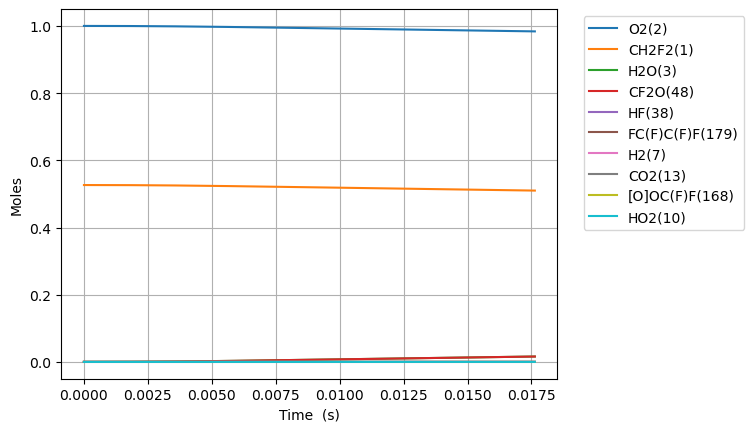

The table this chart was drawn from, first rows:
Time (s), Volume (m^3), N2, Ne, CH2F2(1), O2(2), H2O(3), OH(4), HF(38), CHF(40), CHF2(81), FC1OO1(129), [O]C([O])F(131), H(5), CFO2(136), CO2(13), F(37), HO2(10), [O]OC(F)F(168), H2(7), O(6), CF2O(48), CHFO(46), FC(F)C(F)F(179)
0.0, 0.1442, 3.76, 0.0, 0.5264, 1.0, 0.0, 0.0, 0.0, 0.0, 0.0, 0.0, 0.0, 0.0, 0.0, 0.0, 0.0, 0.0, 0.0, 0.0, 0.0, 0.0, 0.0, 0.0
1e-15, 0.1442, 3.76, 0.0, 0.5264, 1.0, 2.64513059700043e-37, 1.0764115253042672e-28, 3.8809136795847115e-18, 3.8809136702792874e-18, 1.509459778931848e-18, 1.0293398083688933e-31, 1.2532335244457781e-30, 9.193946170253678e-27, 9.193923966328416e-27, 2.4288236055233855e-35, 2.428823051403957e-35, 1.5094597840378928e-18, 4.997179602292009e-27, 1.6952676899010974e-22, 1.1807678714892262e-28, 1.076411495667741e-28, 1.1014402080436857e-28, 1.7298564565643288e-39
3.0000000000000002e-15, 0.1442, 3.76, 0.0, 0.5264, 1.0, 2.234865469136465e-36, 5.404025293985009e-28, 9.583480718974495e-18, 9.583480672257465e-18, 3.727441481887659e-18, 5.1680063185149005e-31, 6.2917102451738e-30, 4.615731790646015e-26, 4.6157250777649004e-26, 2.0521081024428175e-34, 2.052107269205612e-34, 3.727441507522131e-18, 2.508788119698588e-26, 4.186273275062369e-22, 5.757356656581922e-28, 5.404025060996345e-28, 5.529679402927132e-28, 8.68745634334678e-39
7e-15, 0.1442, 3.76, 0.0, 0.5264, 1.0, 3.4926522831633254e-35, 3.32589218904678e-27, 2.510713543731334e-17, 2.5107135149794727e-17, 9.765280485906819e-18, 3.181335927427418e-30, 3.872136795039603e-29, 2.8407374479311773e-25, 2.8407348286668225e-25, 3.207038466930366e-33, 3.207034526149071e-33, 9.765280643673598e-18, 1.5440264927102205e-25, 1.0967344034676265e-21, 3.484984522190361e-27, 3.325891849082377e-27, 3.403225432931178e-27, 5.34680060209061e-38
1.5e-14, 0.1442, 3.76, 0.0, 0.5264, 1.0, 3.4525977901960222e-34, 1.5785907415343502e-26, 5.615444487399103e-17, 5.615444350932212e-17, 2.184095816715689e-17, 1.5105732237287546e-29, 1.8377918867366212e-28, 1.3483180076759235e-24, 1.3483170418311056e-24, 3.170259071141259e-32, 3.1702509165523445e-32, 2.184095891597623e-17, 7.328516619474568e-25, 2.452948555397768e-21, 1.6432447593823157e-26, 1.5785904135314615e-26, 1.615295752631764e-26, 2.5388508578017036e-37
3.1e-14, 0.1442, 3.76, 0.0, 0.5264, 1.0, 3.029172287869976e-33, 6.82620916881875e-26, 1.182490637473464e-16, 1.1824905784618842e-16, 4.599231222250416e-17, 6.537170065241282e-29, 7.946487535440795e-28, 5.830452014762485e-24, 5.8304483533169225e-24, 2.7814588335876556e-31, 2.7814443133341563e-31, 4.59923154605803e-17, 3.1690275077994364e-24, 5.165376859320063e-21, 7.08432462343524e-26, 6.826206324184669e-26, 6.984928908417937e-26, 1.0988421089095656e-36
6.300000000000001e-14, 0.1442, 3.76, 0.0, 0.5264, 1.0, 2.5317557548230744e-32, 2.8343915705286157e-25, 2.42438301494057e-16, 2.42438276991168e-16, 9.429501510458814e-17, 2.7185925228918313e-28, 3.29908287452225e-27, 2.4209300713274965e-23, 2.42092862658006e-23, 2.324717899245713e-30, 2.3246934759488248e-30, 9.429502854978392e-17, 1.315848979658522e-23, 1.059023346767321e-20, 2.9372842200832873e-25, 2.834389206550617e-25, 2.9002941319342293e-25, 4.5708391441538115e-36
1.2700000000000001e-13, 0.1442, 3.76, 0.0, 0.5264, 1, 2.0691728168216365e-31, 1.1546927273617761e-24, 4.908167769874782e-16, 4.908166771661212e-16, 1.9090039995432176e-16, 1.1109509605267105e-27, 1.3436166743697476e-26, 9.86253109199678e-23, 9.862525137095838e-23, 1.8999615068829537e-29, 1.8999214693307222e-29, 1.9090045472817465e-16, 5.36058512831692e-23, 2.1439946688497813e-20, 1.1957537955579737e-24, 1.1546908007911497e-24, 1.1815394374586636e-24, 1.8687897424323475e-35
2.55e-13, 0.1442, 3.76, 0.0, 0.5264, 1, 1.67293588695776e-30, 4.6608028447228585e-24, 9.875737279743195e-16, 9.875733250560495e-16, 3.841110859961133e-16, 4.5119356249148175e-27, 5.420270277955593e-26, 3.9809050314836758e-22, 3.9809024367707745e-22, 1.5361248115039919e-28, 1.536059980527279e-28, 3.841113070849031e-16, 2.16374278057898e-22, 4.3139373163292876e-20, 4.824830294890033e-24, 4.6607872903425584e-24, 4.769158046747184e-24, 7.597212849175758e-35
5.11e-13, 0.1442, 3.76, 0.0, 0.5264, 1, 1.3454094728567916e-29, 1.8727476733754244e-23, 1.9810876299479987e-15, 1.9810860109963687e-15, 7.705321234494902e-16, 1.8351495749795047e-26, 2.1754162154371606e-25, 1.5995529394417786e-21, 1.5995517164394006e-21, 1.2353784596719669e-27, 1.2352741150825476e-27, 7.705330117982535e-16, 8.694055961381824e-22, 8.653822637884723e-20, 1.9383131616067e-23, 1.8727351730377887e-23, 1.9162785160759336e-23, 3.0960390421726285e-34
1e-12, 0.1442, 3.76, 0.0, 0.5264, 1, 1.0367266970349057e-28, 7.254755823059432e-23, 3.878854419264899e-15, 3.878848147724809e-15, 1.5086554048843691e-15, 7.278703631334171e-26, 8.408231480804085e-25, 6.196389794997317e-21, 6.196383624428384e-21, 9.519332996805654e-27, 9.517729188212821e-27, 1.5086588461925076e-15, 3.367925966971058e-21, 1.6943681912654815e-19, 7.508095598308465e-23, 7.254659533069293e-23, 7.423333387928942e-23, 1.2326100834029151e-33
1.023e-12, 0.1442, 3.76, 0.0, 0.5264, 1, 1.0791607916038877e-28, 7.50789731067238e-23, 3.968115433895346e-15, 3.968108943521852e-15, 1.543372859839384e-15, 7.534739916193389e-26, 8.701390481015617e-25, 6.412600935442669e-21, 6.412594532166107e-21, 9.90896685029047e-27, 9.907292514760871e-27, 1.5433764212253661e-15, 3.485443285026592e-21, 1.7333593494085718e-19, 7.770069005351697e-23, 7.507797079655641e-23, 7.682356418711395e-23, 1.2760234619740194e-33
2.047e-12, 0.1442, 3.76, 0.0, 0.5264, 1, 8.644708799745354e-28, 3.0065723203733193e-22, 7.942171041790007e-15, 7.942145051176155e-15, 3.089048978583473e-15, 3.158636275959151e-25, 3.468664641254772e-24, 2.5679148740993982e-20, 2.5679110976778808e-20, 7.937540129656652e-26, 7.934857667277753e-26, 3.0890632400879473e-15, 1.395739643067704e-20, 3.469313691248005e-19, 3.111425300917439e-22, 3.006492042820628e-22, 3.0763894312406386e-22, 5.3887071373904134e-33
4.095e-12, 0.1442, 3.76, 0.0, 0.5264, 1, 6.920468698318362e-27, 1.203336188816409e-21, 1.5890282257579464e-14, 1.5890178237089768e-14, 6.1803798001829034e-15, 1.375885608945241e-24, 1.3757561261886532e-23, 1.0277372602925898e-19, 1.0277347764422708e-19, 6.3541544910406435e-25, 6.349860800517691e-25, 6.180436877900218e-15, 5.586063425118722e-20, 6.941223740223519e-19, 1.245276301777039e-21, 1.2032719274519013e-21, 1.2312427574042021e-21, 2.379919331181223e-32
8.191e-12, 0.1442, 3.76, 0.0, 0.5264, 1, 5.538465737933135e-26, 4.81495484729882e-21, 3.178650468916315e-14, 3.1786088492870247e-14, 1.2362955781861224e-14, 6.376937409102362e-24, 5.407112394376521e-23, 4.1120620058689045e-19, 4.112044282327483e-19, 5.084931709025988e-24, 5.078063825856661e-24, 1.236318415430262e-14, 2.235029997030567e-19, 1.3885054762466493e-18, 4.982729789028209e-21, 4.814440563584022e-21, 4.926324784346264e-21, 1.1308618654391315e-31
1e-11, 0.1442, 3.76, 0.0, 0.5264, 1, 1.4102283368125478e-25, 8.005801220834349e-21, 3.8807077535553096e-14, 3.880638557195816e-14, 1.509341721795155e-14, 1.2068613084083476e-23, 8.825954267572126e-23, 6.836641564394294e-19, 6.836598341844934e-19, 1.2946374092066429e-23, 1.2916784887389857e-23, 1.5093796905507095e-14, 3.7159208559078206e-19, 1.6951819746113464e-18, 8.284758779569294e-21, 8.004491674130193e-21, 8.190456577218824e-21, 2.1957612708767315e-31
1.6383e-11, 0.1442, 3.76, 0.0, 0.5264, 1, 4.431944640489589e-25, 1.9264602991026315e-20, 6.35789495524171e-14, 6.35772845525099e-14, 2.472776511544437e-14, 3.2151512936711687e-23, 2.088923103739387e-22, 1.6450235440606308e-18, 1.6450102245603851e-18, 4.068522800635449e-23, 4.05754673283884e-23, 2.4728678713654214e-14, 8.94119799919887e-19, 2.777280420748361e-18, 1.9935864941329232e-20, 1.9260487383702437e-20, 1.9707843660638135e-20, 5.953225563252736e-31
3.2767e-11, 0.1442, 3.76, 0.0, 0.5264, 1, 3.5465615798252246e-24, 7.708048428893699e-20, 1.2716383928034757e-13, 1.2715717896222542e-13, 4.9456013394511904e-14, 1.7692044565709833e-22, 7.816292615229272e-22, 6.580300273712047e-18, 6.580197168758553e-18, 3.254943622060141e-22, 3.2374267639278494e-22, 4.945966788602541e-14, 3.576589766473469e-18, 5.55490023028141e-18, 7.976691997960872e-20, 7.704754506841011e-20, 7.883515636634527e-20, 3.524734202961121e-30
6.5535e-11, 0.1442, 3.76, 0.0, 0.5264, 1, 2.838510716744824e-23, 3.0846610334182516e-19, 2.543336187590012e-13, 2.543069777283115e-13, 9.890702945654019e-14, 1.0312329728140097e-21, 2.7649406051411615e-21, 2.6320075893803365e-17, 2.6319265090288358e-17, 2.603835545892275e-21, 2.5759548697072963e-21, 9.892164666525538e-14, 1.4305740008860395e-17, 1.111069917586408e-17, 3.1922310119459746e-19, 3.08202389539578e-19, 3.1533769943373034e-19, 2.3244076139606082e-29
9.999999999999999e-11, 0.1442, 3.76, 0.0, 0.5264, 1, 1.3297684031470683e-22, 7.956999577686254e-19, 3.880893089431657e-13, 3.8802064070093114e-13, 1.5090750692995916e-13, 3.651667697643112e-21, 6.016420931228027e-21, 6.783711219897181e-17, 6.783334808621103e-17, 1.2187545572788289e-20, 1.1942171556481532e-20, 1.5094518056633386e-13, 3.6871470862748184e-17, 1.695657644143195e-17, 8.234754341906997e-19, 7.944638504691259e-19, 8.127930924474497e-19, 9.837439194177117e-29
1.31071e-10, 0.1442, 3.76, 0.0, 0.5264, 1, 2.2726872311228325e-22, 1.2349526225269343e-18, 5.08673178077423e-13, 5.085666213253985e-13, 1.9778714817692279e-13, 6.014050617566661e-21, 8.947706154261395e-21, 1.0526568713116068e-16, 1.0525926054134853e-16, 2.0827483313849833e-20, 2.0386033987201462e-20, 1.9784560771968972e-13, 5.721500265909659e-17, 2.2226770914620965e-17, 1.2780706536458541e-18, 1.2328398798479737e-18, 1.2612607122451948e-18, 1.661061210086237e-28
2.62143e-10, 0.1442, 3.76, 0.0, 0.5264, 1, 1.8210982030014494e-21, 4.948381209103433e-18, 1.0173523023638267e-12, 1.016926142989807e-12, 3.9545980265076757e-13, 3.3085601645666256e-20, 2.5690411851993364e-20, 4.209340445372597e-16, 4.2088292890760027e-16, 1.6656330187626636e-19, 1.5964447801124654e-19, 3.9569355786860983e-13, 2.2879037963212236e-16, 4.449469224221671e-17, 5.121571322937236e-18, 4.931432923069599e-18, 5.044186320875823e-18, 1.2489773163229818e-27
3.93215e-10, 0.1442, 3.76, 0.0, 0.5264, 1, 5.212026573843622e-21, 1.0527855358571895e-17, 1.5260314384692844e-12, 1.5251259493192512e-12, 5.930449467251788e-13, 7.92406014833922e-20, 4.4592995222872394e-20, 8.942922002218622e-16, 8.94146328029173e-16, 4.761723120838922e-19, 4.509564912956294e-19, 5.935415501056869e-13, 4.8607564770154035e-16, 6.68162639808751e-17, 1.0896937105369767e-17, 1.0479319963133806e-17, 1.0717598409955812e-17, 3.639965322979198e-27
5.24287e-10, 0.1442, 3.76, 0.0, 0.5264, 1, 1.1002889556877449e-20, 1.7978960689890263e-17, 2.03471059444968e-12, 2.033166090492762e-12, 7.905426548085296e-13, 1.4545273066079186e-19, 6.455985368783722e-20, 1.525252707236053e-15, 1.5249454455303503e-15, 1.004203167013918e-18, 9.408149504726477e-19, 7.913895984709794e-13, 8.290238834992397e-16, 8.92093487803413e-17, 1.8610222879541167e-17, 1.787644726031173e-17, 1.8280903487650182e-17, 7.84913499830468e-27
7.864310000000001e-10, 0.1442, 3.76, 0.0, 0.5264, 1, 3.0094178910106305e-20, 3.7291084814047125e-17, 3.0520689850844724e-12, 3.0488718040898563e-12, 1.185333101732304e-12, 3.2623149464763955e-19, 1.0553561670096819e-19, 3.156785356446349e-15, 3.1559477149350885e-15, 2.74195859775694e-18, 2.52355084136516e-18, 1.1870858704523795e-12, 1.7158206868548461e-15, 1.3421872696347245e-16, 3.8603739433850817e-17, 3.701047818743613e-17, 3.784113547722603e-17, 2.2529500026528497e-26
9.999999999999999e-10, 0.1442, 3.76, 0.0, 0.5264, 1, 5.58929194968571e-20, 5.814673916986231e-17, 3.88091208749962e-12, 3.875934624667489e-12, 1.5067320970676074e-12, 5.300036813045612e-19, 1.3956504988083737e-19, 4.913881477044886e-15, 4.912329335806607e-15, 5.086046614338989e-18, 4.6188536171876584e-18, 1.509460289423167e-12, 2.670871218079445e-15, 1.711918992859387e-16, 6.019760495648117e-17, 5.762529135551737e-17, 5.891066806241193e-17, 4.317004137797378e-26
1.0485750000000002e-09, 0.1442, 3.76, 0.0, 0.5264, 1, 6.304474417102362e-20, 6.353220121854983e-17, 4.069427541421155e-12, 4.0639907885763465e-12, 1.579802658466439e-12, 5.834307737714457e-19, 1.4738586261990268e-19, 5.367151124630399e-15, 5.3654010804642034e-15, 5.735547828064134e-18, 5.196417841454343e-18, 1.5827824653528307e-12, 2.9172415341132807e-15, 1.7963932712641504e-16, 6.577391493103383e-17, 6.294397495220826e-17, 6.434624742858569e-17, 4.895256463301657e-26
1.3107190000000003e-09, 0.1442, 3.76, 0.0, 0.5264, 1, 1.1491423397217307e-19, 9.723447536511717e-17, 5.086786367775936e-12, 5.078481469781494e-12, 1.9739289392161853e-12, 9.231383131978332e-19, 1.8941915565859963e-19, 8.197110251789689e-15, 8.1939287113982e-15, 1.0438478222591426e-17, 9.308607770205343e-18, 1.978479499903975e-12, 4.4554467988673835e-15, 2.2561969677139773e-16, 1.006737444695741e-16, 9.616164777884264e-17, 9.828833600948877e-17, 9.143592410232551e-26
1.8350070000000003e-09, 0.1442, 3.76, 0.0, 0.5264, 1, 3.0444175014663e-19, 1.877428906345872e-16, 7.1215056916673375e-12, 7.105540724326867e-12, 2.761133945540295e-12, 1.8555875338174504e-18, 2.733367006430561e-19, 1.5750764888922068e-14, 1.5742392073417596e-14, 2.7539969241978754e-17, 2.355744046679292e-17, 2.7698755491770023e-12, 8.561251819768714e-15, 3.20101098125662e-16, 1.9442092741931244e-16, 1.848971217642205e-16, 1.8892373687424426e-16, 2.485597656402351e-25
2.3592950000000004e-09, 0.1442, 3.76, 0.0, 0.5264, 1, 6.33119476642613e-19, 3.091150670180938e-16, 9.156228202929842e-12, 9.130053156505483e-12, 3.5469534715640552e-12, 3.1232350674895183e-18, 3.571314059217918e-19, 2.5812091454202063e-14, 2.579477995228141e-14, 5.705848064424368e-17, 4.703593271315188e-17, 3.5612747941927104e-12, 1.4030215685791292e-14, 4.1865024520839305e-16, 3.2016985656686774e-16, 3.031920514736226e-16, 3.0970485334574177e-16, 5.219120597046368e-25
3.4078710000000005e-09, 0.1442, 3.76, 0.0, 0.5264, 1, 1.9160128216331373e-18, 6.462602749498178e-16, 1.3225692250100345e-11, 1.3171455115874106e-11, 5.1144677790502895e-12, 6.661702969748406e-18, 5.243955572257592e-19, 5.342787053841418e-14, 5.33761540693526e-14, 1.7116989850618185e-16, 1.3004273284712004e-16, 5.144087465377298e-12, 2.904176923157415e-14, 6.337976400574839e-16, 6.696377026899961e-16, 6.283238283081197e-16, 6.414963226327408e-16, 1.5824947800265756e-24
4.4564470000000005e-09, 0.1442, 3.76, 0.0, 0.5264, 1, 4.252394301598536e-18, 1.1111474595671187e-15, 1.7295193477892447e-11, 1.7202710209513876e-11, 6.6765164862605384e-12, 1.1535374851692404e-17, 6.91278643078274e-19, 9.100473348963727e-14, 9.089117724747327e-14, 3.77058624273827e-16, 2.6764634370832733e-16, 6.726923776254819e-12, 4.9469146158787406e-14, 8.790317782131111e-16, 1.1517674406406216e-15, 1.071352071669414e-15, 1.0933920924068269e-15, 3.497213278513395e-24
6.553599000000001e-09, 0.1442, 3.76, 0.0, 0.5264, 1, 1.383690187717902e-17, 2.4385811245452916e-15, 2.5434413604564264e-11, 2.523491188452514e-11, 9.784494576516949e-12, 2.5270337287274967e-17, 1.0239400081951594e-18, 1.958110415093526e-13, 1.9545022181469828e-13, 1.205613443156874e-15, 7.419604989794456e-16, 9.892703835115435e-12, 1.0645077476213422e-13, 1.506235597858298e-15, 2.5296960583730434e-15, 2.309638308093677e-15, 2.355932818755419e-15, 1.1187689557962013e-23
8.4410358e-09, 0.1442, 3.76, 0.0, 0.5264, 1, 2.9476838459076014e-17, 4.097768861149444e-15, 3.276005320971997e-11, 3.2429444021566066e-11, 1.2563524136699429e-11, 4.216377472892859e-17, 1.3220742850291625e-18, 3.2376173923128606e-13, 3.230058236029777e-13, 2.535926940268851e-15, 1.4119672108824664e-15, 1.2742056670146429e-11, 1.760263066466314e-13, 2.262620768711937e-15, 4.253555783184124e-15, 3.8243488009894826e-15, 3.899982047821551e-15, 2.3504004440261378e-23
9.999999999999999e-09, 0.1442, 3.76, 0.0, 0.5264, 1, 4.9109725004540904e-17, 5.813087107793668e-15, 3.881116257490765e-11, 3.8347413359546676e-11, 1.4846217583293876e-11, 5.933857718320597e-17, 1.5674272463981744e-18, 4.532572910798689e-13, 4.520149198737969e-13, 4.180334075886015e-15, 2.1525014332494537e-15, 1.5095674481507158e-11, 2.464538549054583e-13, 3.0666086454723815e-15, 6.037172048822245e-15, 5.359816078422111e-15, 5.465206288783451e-15, 3.868716759824028e-23
1.03284726e-08, 0.1442, 3.76, 0.0, 0.5264, 1, 5.402118118608766e-17, 6.214299304103028e-15, 4.008616819275212e-11, 3.959149909887708e-11, 1.5325714091379277e-11, 6.332900784901218e-17, 1.6190194632385055e-18, 4.832896121641347e-13, 4.819262689818792e-13, 4.589767527012653e-15, 2.3301243866993713e-15, 1.5591596258094492e-11, 2.6278838323088306e-13, 3.2566905446331158e-15, 6.454491707251163e-15, 5.7161507001537524e-15, 5.82844810616025e-15, 4.246438571924652e-23
1.22159094e-08, 0.1442, 3.76, 0.0, 0.5264, 1, 8.952847567492889e-17, 8.803257708946561e-15, 4.741289836636621e-11, 4.6721216759102393e-11, 1.8071381560052677e-11, 8.87470438059586e-17, 1.914780472637777e-18, 6.74150925156487e-13, 6.719254278507853e-13, 7.515294540212616e-15, 3.504778954274224e-15, 1.8441360990034267e-11, 3.6661326897329005e-13, 4.5373089692963256e-15, 9.148924323899625e-15, 7.983121875320628e-15, 8.139677803631988e-15, 6.939390179840813e-23
1.4103346199999998e-08, 0.1442, 3.76, 0.0, 0.5264, 1, 1.382120770307992e-16, 1.1880210294449171e-14, 5.474039291551531e-11, 5.3818741912783484e-11, 2.080085805092875e-11, 1.1839817318802434e-16, 2.2093625893530847e-18, 8.960930403062374e-13, 8.927071036838263e-13, 1.1465528914821017e-14, 4.9397672029446276e-15, 2.129139057152416e-11, 4.873741296937887e-13, 6.15501398281136e-15, 1.2353807601901191e-14, 1.0623223772537568e-14, 1.0831955584800196e-14, 1.0565117339222325e-22
1.7878219799999997e-08, 0.1442, 3.76, 0.0, 0.5264, 1, 2.8341118532057235e-16, 1.9553123078685428e-14, 6.939821639173659e-11, 6.791773134074811e-11, 2.621242034658558e-11, 1.9032944390845263e-16, 2.7950090061685525e-18, 1.4323207401958916e-12, 1.4255659065603838e-12, 2.298176470248464e-14, 8.59113947484707e-15, 2.6992385122066367e-11, 7.792600487038042e-13, 1.0580948312462231e-14, 2.035490802187859e-14, 1.701551671917675e-14, 1.7353539038391036e-14, 2.1089354901238143e-22
2.1653093399999995e-08, 0.1442, 3.76, 0.0, 0.5264, 1, 5.084868446863379e-16, 2.935473515325163e-14, 8.406084107201525e-11, 8.188961467673737e-11, 3.156301740475187e-11, 2.789667769697011e-16, 3.3760005288151665e-18, 2.0899784805918672e-12, 2.0781704059365295e-12, 4.033718864630749e-14, 1.328050679040025e-14, 3.2694891908964436e-11, 1.1374696364688125e-12, 1.6931617514359972e-14, 3.059050627615156e-14, 2.4876922620715288e-14, 2.537961597314236e-14, 3.6864157008164094e-22
2.5427966999999994e-08, 0.1442, 3.76, 0.0, 0.5264, 1, 8.34446449977925e-16, 4.1411009732177606e-14, 9.87295273378259e-11, 9.573559305847393e-11, 3.685536240674874e-11, 3.8414680752866915e-16, 3.952380975318252e-18, 2.8669843307338153e-12, 2.8480908390520945e-12, 6.477480647771525e-14, 1.8990495949256565e-14, 3.839923536155984e-11, 1.5610063526488195e-12, 2.561996933185867e-14, 4.3198123626282805e-14, 3.419089996287259e-14, 3.489596645373646e-14, 5.896056889762661e-22
2.9202840599999992e-08, 0.1442, 3.76, 0.0, 0.5264, 1, 1.2832754197017205e-15, 5.584254797301558e-14, 1.1340549114739033e-10, 1.0945683380932002e-10, 4.209204889737854e-11, 5.057107717595332e-16, 4.524192848336217e-18, 3.761322540368591e-12, 3.732980836625757e-12, 9.748763996324228e-14, 2.5698172964710504e-14, 4.410572799874787e-11, 2.0489338340107846e-12, 3.704379238486997e-14, 5.830962686242608e-14, 4.494194396377058e-14, 4.588877086358692e-14, 8.839199784115369e-22
3.297771419999999e-08, 0.1442, 3.76, 0.0, 0.5264, 1, 1.8776387974048063e-15, 7.276350145267018e-14, 1.280898855514318e-10, 1.230544590719682e-10, 4.727552106060351e-11, 6.435060524933713e-16, 5.091477134189731e-18, 4.77106290746093e-12, 4.730599481607868e-12, 1.396078983772148e-13, 3.33826987586866e-14, 4.9814667523249724e-11, 2.6003829452676625e-12, 5.1582016341597746e-14, 7.605003325789483e-14, 5.711581416611764e-14, 5.834474446761652e-14, 1.2610706341684232e-21
3.675258779999999e-08, 0.1442, 3.76, 0.0, 0.5264, 1, 2.641075152711761e-15, 9.228378129387647e-14, 1.427838215146336e-10, 1.3652956537280244e-10, 5.2408121919071264e-11, 7.973835184134376e-16, 5.65427372922753e-18, 5.894326200655573e-12, 5.838770335806994e-12, 1.922286217499435e-13, 4.202615099276268e-14, 5.552634235383794e-11, 3.21453202958028e-12, 6.960175338849348e-14, 9.653991116723548e-14, 7.069921172671302e-14, 7.225090579526446e-14, 1.730110886262452e-21
4.052746139999999e-08, 0.1442, 3.76, 0.0, 0.5264, 1, 3.59808641045989e-15, 1.145118499319326e-13, 1.5748839737457557e-10, 1.4988324679925373e-10, 5.7492157872374644e-11, 9.67194371086605e-16, 6.212622589236052e-18, 7.12924242043108e-12, 7.0553315450631955e-12, 2.564306758312547e-13, 5.1611060144901163e-14, 6.124103844024283e-11, 3.890581072570411e-12, 9.146697291442159e-14, 1.19898390348165e-13, 8.567928992626715e-14, 8.759430225014655e-14, 2.299937967303234e-21
4.4302334999999986e-08, 0.1442, 3.76, 0.0, 0.5264, 1, 4.7742410009852674e-15, 1.3955553844035644e-13, 1.7220470856150818e-10, 1.6311660253571604e-10, 6.25299183692702e-11, 1.1527891202792314e-15, 6.76656367893298e-18, 8.473937589478953e-12, 8.378120329536964e-12, 3.3329081610996584e-13, 6.211875377096613e-14, 6.695904134306755e-11, 4.6277446486539474e-12, 1.175411491854664e-13, 1.4624405403014214e-13, 1.0204351018958945e-13, 1.0436192089440325e-13, 2.9793863490058328e-21
5.185208219999999e-08, 0.1442, 3.76, 0.0, 0.5264, 1, 7.891330622401358e-15, 1.9850604028417694e-13, 2.0167678307860463e-10, 1.8922666220042266e-10, 7.247541842530645e-11, 1.570742076126198e-15, 7.861380612405742e-18, 1.1485324365030803e-11, 1.1333934880995459e-11, 5.291576210685405e-13, 8.582860710398107e-14, 7.840607908324896e-11, 6.282454329663358e-12, 1.8373111991605883e-13, 2.0835575709574596e-13, 1.388777608263814e-13, 1.4211861918254426e-13, 4.701160191343056e-21
5.857619308739688e-08, 0.1442, 3.76, 0.0, 0.5264, 1, 1.167764025134359e-14, 2.615027506052063e-13, 2.279756610988824e-10, 2.1208672195567927e-10, 8.119877776524499e-11, 1.9947013164626984e-15, 8.822011706164284e-18, 1.45191335245349e-11, 1.4303617609917231e-11, 7.56385184551406e-13, 1.0987252175515516e-13, 8.861512225364517e-11, 7.954926620338788e-12, 2.6030775607977063e-13, 2.748504996617007e-13, 1.7623444917507572e-13, 1.8041709146775857e-13, 6.6864129616377184e-21
6.530030397479377e-08, 0.1442, 3.76, 0.0, 0.5264, 1, 1.659053818818266e-14, 3.349558258327403e-13, 2.543273802307127e-10, 2.3458118185109446e-10, 8.980738046018009e-11, 2.466540612315293e-15, 9.76924750088065e-18, 1.7873940938735297e-11, 1.7579028398250875e-11, 1.0391092158906078e-12, 1.365719069397655e-13, 9.88387643443681e-11, 9.810784380204778e-12, 3.5546620917468757e-13, 3.5250649060945323e-13, 2.1782029138020759e-13, 2.230429097942749e-13, 9.144137061235339e-21
7.202441486219066e-08, 0.1442, 3.76, 0.0, 0.5264, 1, 2.2807173846780607e-14, 4.19388773038794e-13, 2.8073736392361376e-10, 2.567158863338561e-10, 9.831216840962711e-11, 2.9854651670902835e-15, 1.0703301260730019e-17, 2.153999025372566e-11, 2.1149064461804614e-11, 1.3826580249868208e-12, 1.6583163530860206e-13, 1.0907844848060725e-10, 1.1846622433979643e-11, 4.710433518577563e-13, 4.419061780423597e-13, 2.6358503376785155e-13, 2.6992688338366454e-13, 1.2117798335520139e-20
7.874852574958755e-08, 0.1442, 3.76, 0.0, 0.5264, 1, 3.051312952661563e-14, 5.153023770618033e-13, 3.072108358938575e-10, 2.784965832486054e-10, 1.0672357377207395e-10, 3.550693337519351e-15, 1.1624382419331227e-17, 2.5507744667018588e-11, 2.5002916593431305e-11, 1.7921617906478531e-12, 1.975581814490801e-13, 1.1933557281878227e-10, 1.405929405823862e-11, 6.088188183822945e-13, 5.436089257256512e-13, 3.1348359576700687e-13, 3.210009651092866e-13, 1.564969184753705e-20
9.219674752438133e-08, 0.1442, 3.76, 0.0, 0.5264, 1, 5.117481554531464e-14, 7.434696220170792e-13, 3.603682211209001e-10, 3.210185124395608e-10, 1.233056565949654e-10, 4.816992955115746e-15, 1.3428449269092384e-17, 3.431121865437109e-11, 3.3520167654078714e-11, 2.8286476102661926e-12, 2.680487383561916e-13, 1.399075285918274e-10, 1.900370669203724e-11, 9.578208811348884e-13, 7.86054814748721e-13, 4.2552523311718896e-13, 4.3545239434152183e-13, 2.4553679970005494e-20
9.999999999999998e-08, 0.1442, 3.76, 0.0, 0.5264, 1, 6.689513220380988e-14, 8.992130669583964e-13, 3.9135321027603635e-10, 3.4507024918942603e-10, 1.328036900391468e-10, 5.632885204252714e-15, 1.4452473441986204e-17, 3.9927015173030914e-11, 3.8931378263993926e-11, 3.574866665537451e-12, 3.13029454428511e-13, 1.5188284780234663e-10, 2.2183463819969957e-11, 1.2094094700409887e-12, 9.518814032006817e-13, 4.97937178172518e-13, 5.092167121376606e-13, 3.094793370441766e-20
1.0430014712169572e-07, 0.1442, 3.76, 0.0, 0.5264, 1, 7.688577609819482e-14, 9.926745733352347e-13, 4.0847561067173177e-10, 3.5813339565148855e-10, 1.3800531837876124e-10, 6.107425927061531e-15, 1.5009779470022492e-17, 4.317464446222026e-11, 4.2053438947212527e-11, 4.034772290811902e-12, 3.3903542666470166e-13, 1.584951080412326e-10, 2.403161522707124e-11, 1.364609136959786e-12, 1.051505765525079e-12, 5.401438385096702e-13, 5.521276245420564e-13, 3.4885824678089115e-20
1.1640354671901012e-07, 0.1442, 3.76, 0.0, 0.5264, 1, 1.1065736928360523e-13, 1.2859064707029035e-12, 4.5686156086878747e-10, 3.941866527319132e-10, 1.5254379523057029e-10, 7.536275519264864e-15, 1.6552190526274886e-17, 5.287647529973535e-11, 5.135042775196688e-11, 5.5261011467423486e-12, 4.166662714618533e-13, 1.7715904915160013e-10, 2.959385024208602e-11, 1.8685927725695558e-12, 1.3645484222674403e-12, 6.676638875753857e-13, 6.813682710498413e-13, 4.7655343132042816e-20
1.2850694631632452e-07, 0.1442, 3.76, 0.0, 0.5264, 1, 1.5383228029484107e-13, 1.625346249606952e-12, 5.055500884327729e-10, 4.292086504782628e-10, 1.6696610424448597e-10, 9.099412728896356e-15, 1.805678948692807e-17, 6.336824227706569e-11, 6.135757672413206e-11, 7.326188291987205e-12, 5.004787292383073e-13, 1.9590604481292577e-10, 3.567975607378987e-11, 2.4782907789156218e-12, 1.7276977185005211e-12, 8.079786933522314e-13, 8.228148298847349e-13, 6.309356849305525e-20
1.4061034591363893e-07, 0.1442, 3.76, 0.0, 0.5264, 1, 2.0781497509009374e-13, 2.0129788337689553e-12, 5.545635194909835e-10, 4.6322888780550734e-10, 1.8131330616206802e-10, 1.0792826724005799e-14, 1.9524651912909526e-17, 7.460341064247175e-11, 7.20238555761586e-11, 9.456918275363823e-12, 5.900312828672449e-13, 2.1474239780809136e-10, 4.228048942806751e-11, 3.201725599643549e-12, 2.1432711537625028e-12, 9.610187612087898e-13, 9.7611807170018e-13, 8.143373864148873e-20
1.5271374551095333e-07, 0.1442, 3.76, 0.0, 0.5264, 1, 2.7406607866488506e-13, 2.450601408111925e-12, 6.039225659487074e-10, 4.962760188731652e-10, 1.956227624798487e-10, 1.2612621694367734e-14, 2.0956822535699365e-17, 8.653731551888326e-11, 8.330066183577865e-11, 1.1938582471843021e-11, 6.849034615239025e-13, 2.336740358155637e-10, 4.938885386262273e-11, 4.046442227329337e-12, 2.6133972389820203e-12, 1.126748591695316e-12, 1.1409387679896294e-12, 1.0291307980928644e-19
1.6481714510826773e-07, 0.1442, 3.76, 0.0, 0.5264, 1, 3.540969054870064e-13, 2.939831860683624e-12, 6.536464030742368e-10, 5.283778779896938e-10, 2.099283878811828e-10, 1.45550134604823e-14, 2.235431610861527e-17, 9.912709494254602e-11, 9.514171926228023e-11, 1.478995606005701e-11, 7.846952332391496e-13, 2.5270652675046284e-10, 5.699914066432854e-11, 5.019527730495503e-12, 3.140024046382785e-12, 1.3051635915863014e-12, 1.3169473962509972e-12, 1.277746604094715e-19
1.8902394430289654e-07, 0.1442, 3.76, 0.0, 0.5264, 1, 5.617674536307024e-13, 4.078737132018904e-12, 7.542578825066391e-10, 5.898531519059751e-10, 2.3864787806407845e-10, 1.879299062905267e-14, 2.5049186863711416e-17, 1.2611148571521785e-10, 1.2034257358675917e-10, 2.166975940959554e-11, 9.975325978905222e-13, 2.91094622254667e-10, 7.370927663553492e-11, 7.376968402757146e-12, 4.369715565605382e-12, 1.70016942129362e-12, 1.701257307549811e-12, 1.8865434571869917e-19
... 580 more rows
